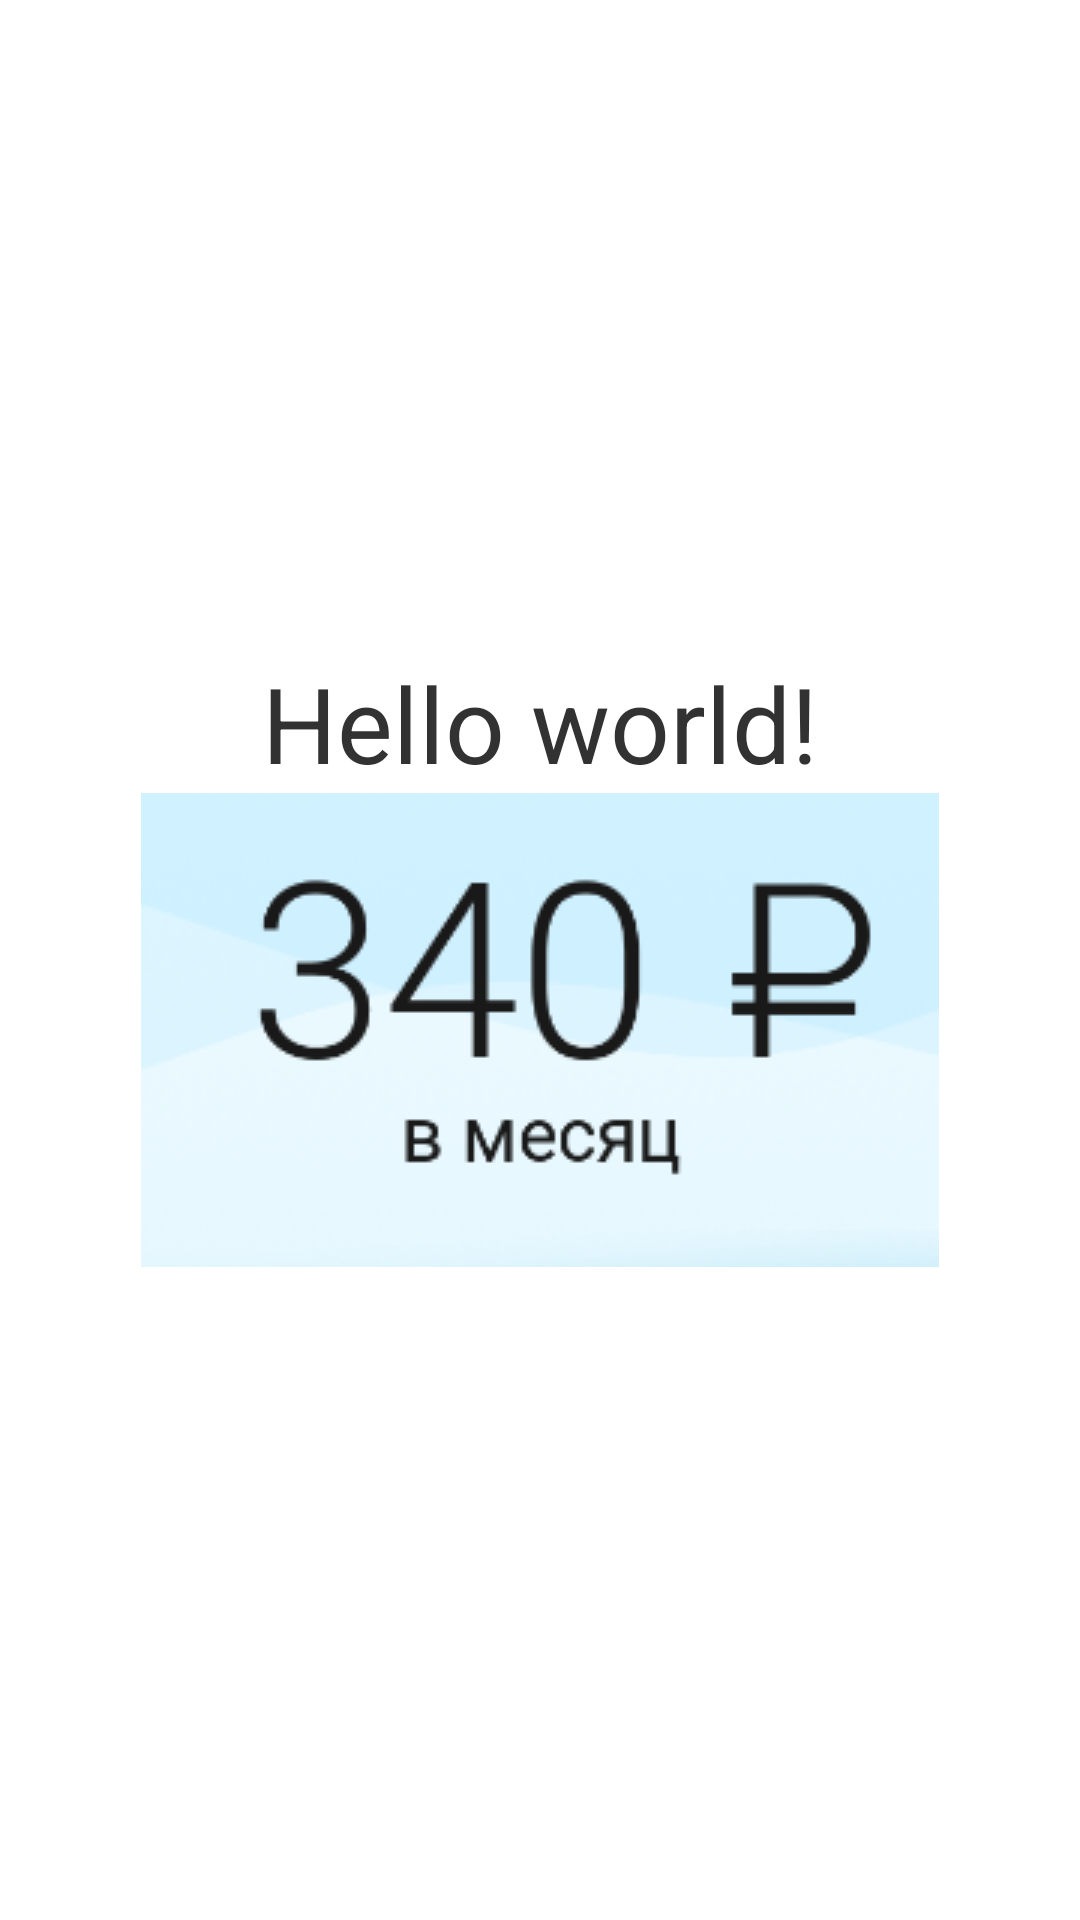

Reconstruct the res/layout file that produces this screen, plus the resources it refers to.
<!-- AndroidManifest.xml: application theme AppTheme -->
<!-- res/layout/activity_main2.xml -->
<LinearLayout xmlns:android="http://schemas.android.com/apk/res/android"
    xmlns:tools="http://schemas.android.com/tools"
    android:layout_width="match_parent"
    android:layout_height="match_parent"
    android:gravity="center"
    android:orientation="vertical"
    android:paddingBottom="@dimen/activity_vertical_margin"
    android:paddingLeft="@dimen/activity_horizontal_margin"
    android:paddingRight="@dimen/activity_horizontal_margin"
    android:paddingTop="@dimen/activity_vertical_margin"
    tools:context=".MainActivity">

    <TextView
        android:id="@+id/textView"
        android:layout_width="wrap_content"
        android:layout_height="wrap_content"
        android:text="@string/hello_world"
        android:textSize="35sp"
        android:transitionName="textView"/>

    <ImageView
        android:layout_width="wrap_content"
        android:layout_height="wrap_content"
        android:src="@drawable/capture"
        android:transitionName="robot"/>

</LinearLayout>
<!-- resources referenced by this layout -->
<resources>
  <!-- drawable capture: png bitmap (drawable, 24139 bytes) -->
  <string name="hello_world">Hello world!</string>
  <style name="AppTheme" parent="android:Theme.Holo.Light.DarkActionBar">
          <item name="android:windowContentTransitions">true</item>
      </style>
</resources>
